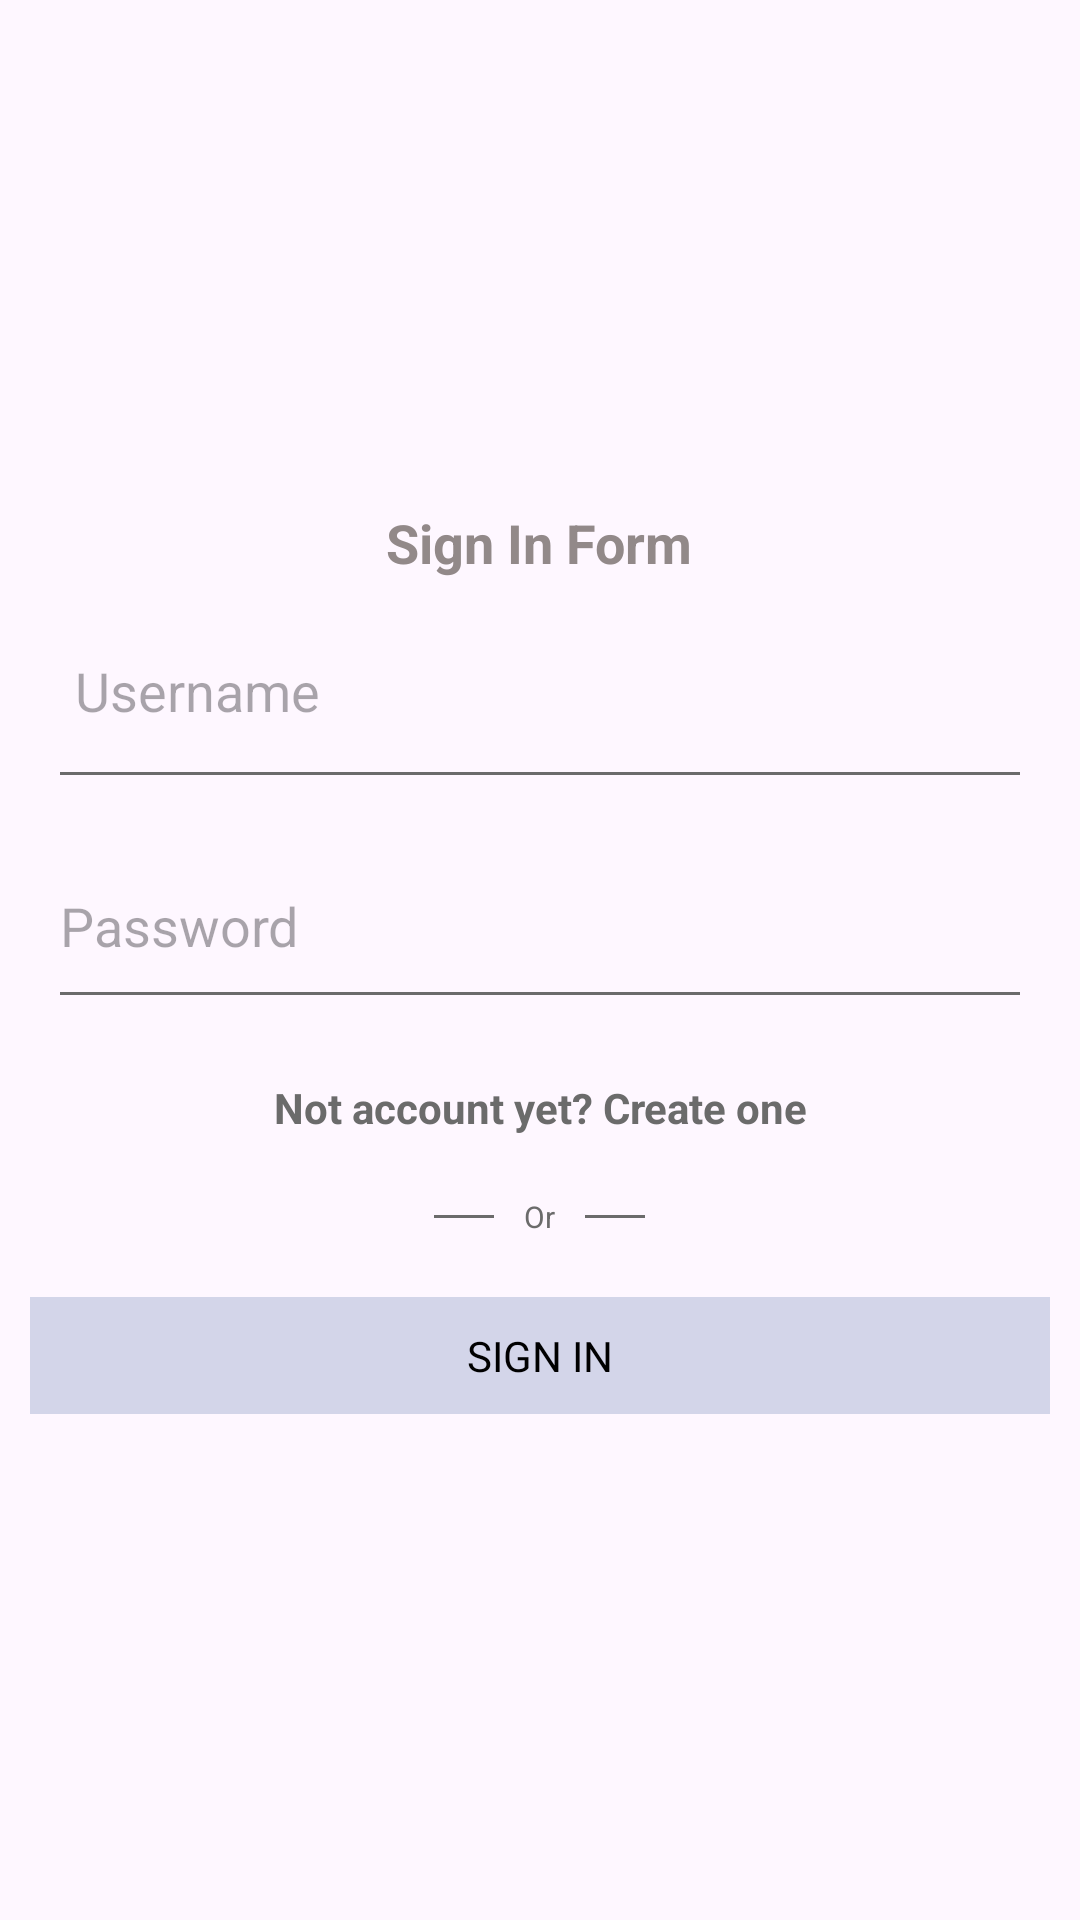

Layout XML and referenced resources for this Android screen:
<!-- AndroidManifest.xml: application theme Theme.Phat -->
<!-- res/layout/ex2.xml -->
<?xml version="1.0" encoding="utf-8"?>
<RelativeLayout android:id="@+id/ex2"
    android:layout_width="match_parent"
    android:layout_height="match_parent"
    xmlns:android="http://schemas.android.com/apk/res/android"
    android:gravity="center"
    android:layout_marginHorizontal="10dp">

    
    <TextView
        android:id="@+id/usernameLabel"
        android:layout_width="wrap_content"
        android:layout_height="wrap_content"
        android:text="Sign In Form"
        android:textSize="18sp"
        android:layout_alignParentTop="true"
        android:layout_centerHorizontal="true"
        android:textColor="#928989"
        android:textStyle="bold"/>

    
    <EditText
        android:id="@+id/username"
        android:layout_width="match_parent"
        android:layout_height="wrap_content"
        android:hint="Username"
        android:layout_below="@id/usernameLabel"
        android:layout_marginTop="10dp"
        android:layout_centerHorizontal="true"
        android:padding="15dp"
        android:background="@drawable/edittext_bottom_border"
        android:textColor="#000000"
        android:layout_marginHorizontal="10dp"/>
    <View
        android:layout_below="@id/username"
        android:layout_width="match_parent"
        android:layout_height="1dp"
        android:background="#6B6B6B"
        android:layout_marginHorizontal="20dp"/>

    
    <TextView
        android:id="@+id/passwordLabel"
        android:layout_width="wrap_content"
        android:layout_height="wrap_content"
        android:layout_below="@id/username"
        android:layout_centerHorizontal="true"
        android:textColor="#000000"
        />

    
    <EditText
        android:id="@+id/password"
        android:layout_width="match_parent"
        android:layout_height="wrap_content"
        android:hint="Password"
        android:layout_below="@id/passwordLabel"
        android:layout_marginTop="10dp"
        android:layout_centerHorizontal="true"
        android:padding="10dp"
        android:background="@drawable/edittext_bottom_border"
        android:inputType="textPassword"
        android:textColor="#000000"
        android:layout_marginHorizontal="10dp"/>
    <View
        android:layout_below="@id/password"
        android:layout_width="match_parent"
        android:layout_height="1dp"
        android:background="#6B6B6B"
        android:layout_marginHorizontal="20dp"/>

    

    <TextView
        android:id="@+id/create"
        android:layout_width="match_parent"
        android:layout_height="wrap_content"
        android:layout_below="@+id/password"
        android:layout_marginTop="29dp"
        android:gravity="center"
        android:text="Not account yet? Create one"
        android:textStyle="bold"
        android:textColor="#6B6B6B"/>
    <LinearLayout
        android:id="@+id/or"
        android:layout_width="match_parent"
        android:layout_height="wrap_content"
        android:layout_below="@id/create"
        android:layout_marginTop="20dp"
        android:orientation="horizontal"
        android:gravity="center">


        
        <View
            android:layout_width="20dp"
            android:layout_height="1dp"
            android:background="#6B6B6B" />

        
        <TextView

            android:layout_width="wrap_content"
            android:layout_height="wrap_content"
            android:text="Or"
            android:textSize="10sp"
            android:textColor="#6B6B6B"
            android:layout_marginLeft="10dp"
            android:layout_marginRight="10dp" />

        
        <View
            android:layout_width="20dp"
            android:layout_height="1dp"
            android:background="#6B6B6B"
            android:paddingLeft="20dp"/>
    </LinearLayout>

    <TextView
        android:gravity="center"
        android:paddingVertical="10dp"
        android:id="@+id/loginButton"
        android:layout_width="match_parent"
        android:layout_height="wrap_content"
        android:text="SIGN IN"
        android:textColor="@color/black"
        android:layout_below="@id/or"
        android:layout_marginTop="20dp"
        android:layout_centerHorizontal="true"
        android:background="#D3D5E9"
        android:layout_marginHorizontal="10dp"/>
</RelativeLayout>
<!-- resources referenced by this layout -->
<resources>
  <!-- drawable edittext_bottom_border (drawable) -->
  <?xml version="1.0" encoding="utf-8"?>
  <shape xmlns:android="http://schemas.android.com/apk/res/android">
      <stroke
          android:width="0dp"
          android:color="#000000" /> 
  </shape>
  <style name="Theme.Phat" parent="Base.Theme.Phat" />
  <style name="Base.Theme.Phat" parent="Theme.Material3.DayNight.NoActionBar">
          
          
      </style>
  <!-- not gathered from this repository: default colours our renderer supplied (Android Studio template values) -->
  <color name="black">#FF000000</color>
</resources>
